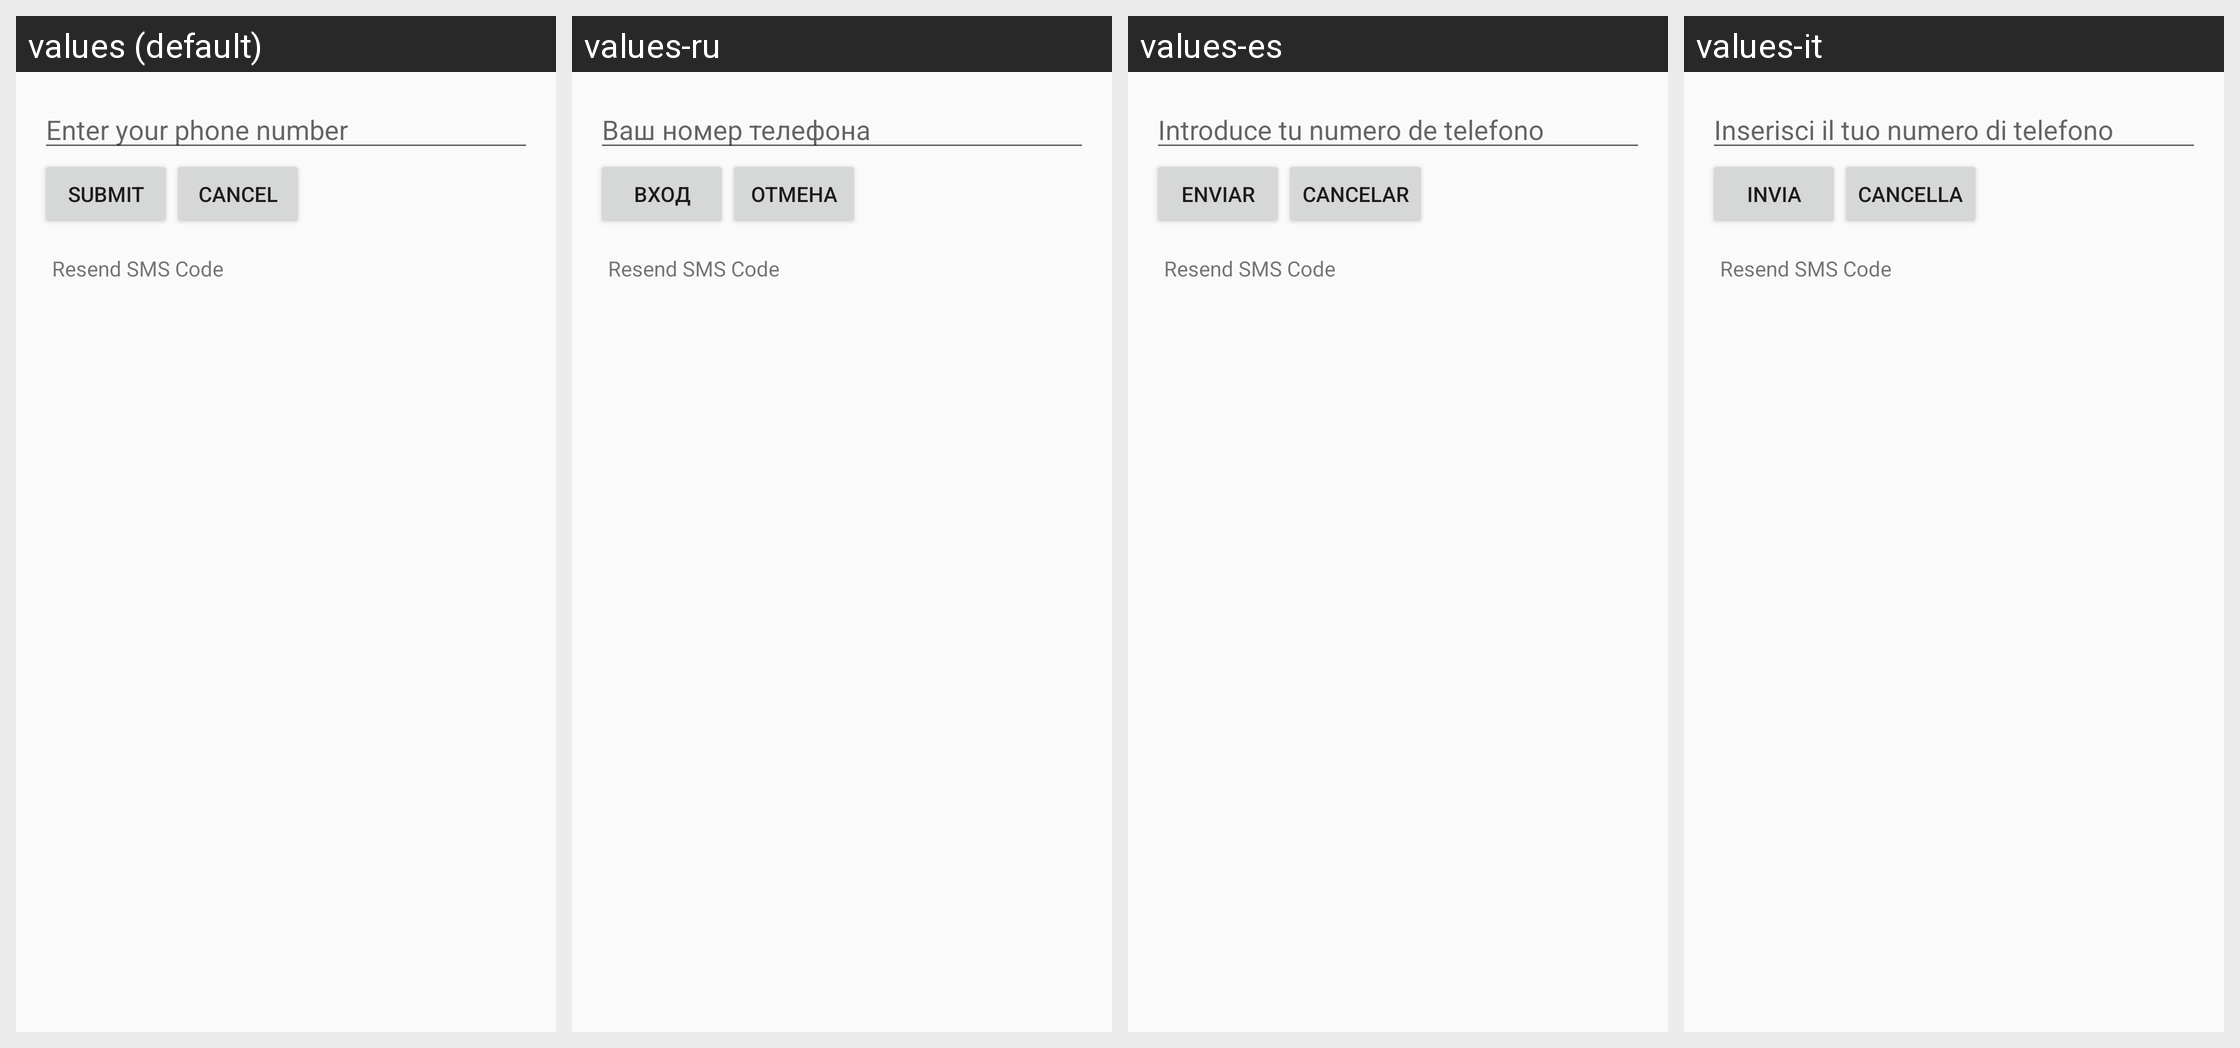

For this localized Android screen grid, give each drawn string resource with its value in every locale shown.
Android screen res/layout/dialog_login.xml rendered under 4 locales, left to right: values (default), values-ru, values-es, values-it. Device: Nexus 5 (rendered at 1080×1920; each locale shown at half size, 540×960, under a caption strip naming it); theme AppTheme.
Strings drawn on this screen, with the default value and each locale's value (text and hints the layout hard-codes, and strings that could not be matched under every locale, appear in the picture but are not listed):

auth_phone_hint
  values: Enter your phone number
  values-ru: Ваш номер телефона
  values-es: Introduce tu numero de telefono
  values-it: Inserisci il tuo numero di telefono

btn_submit
  values: Submit
  values-ru: Вход
  values-es: Enviar
  values-it: Invia

btnCancel
  values: Cancel
  values-ru: Отмена
  values-es: Cancelar
  values-it: Cancella
